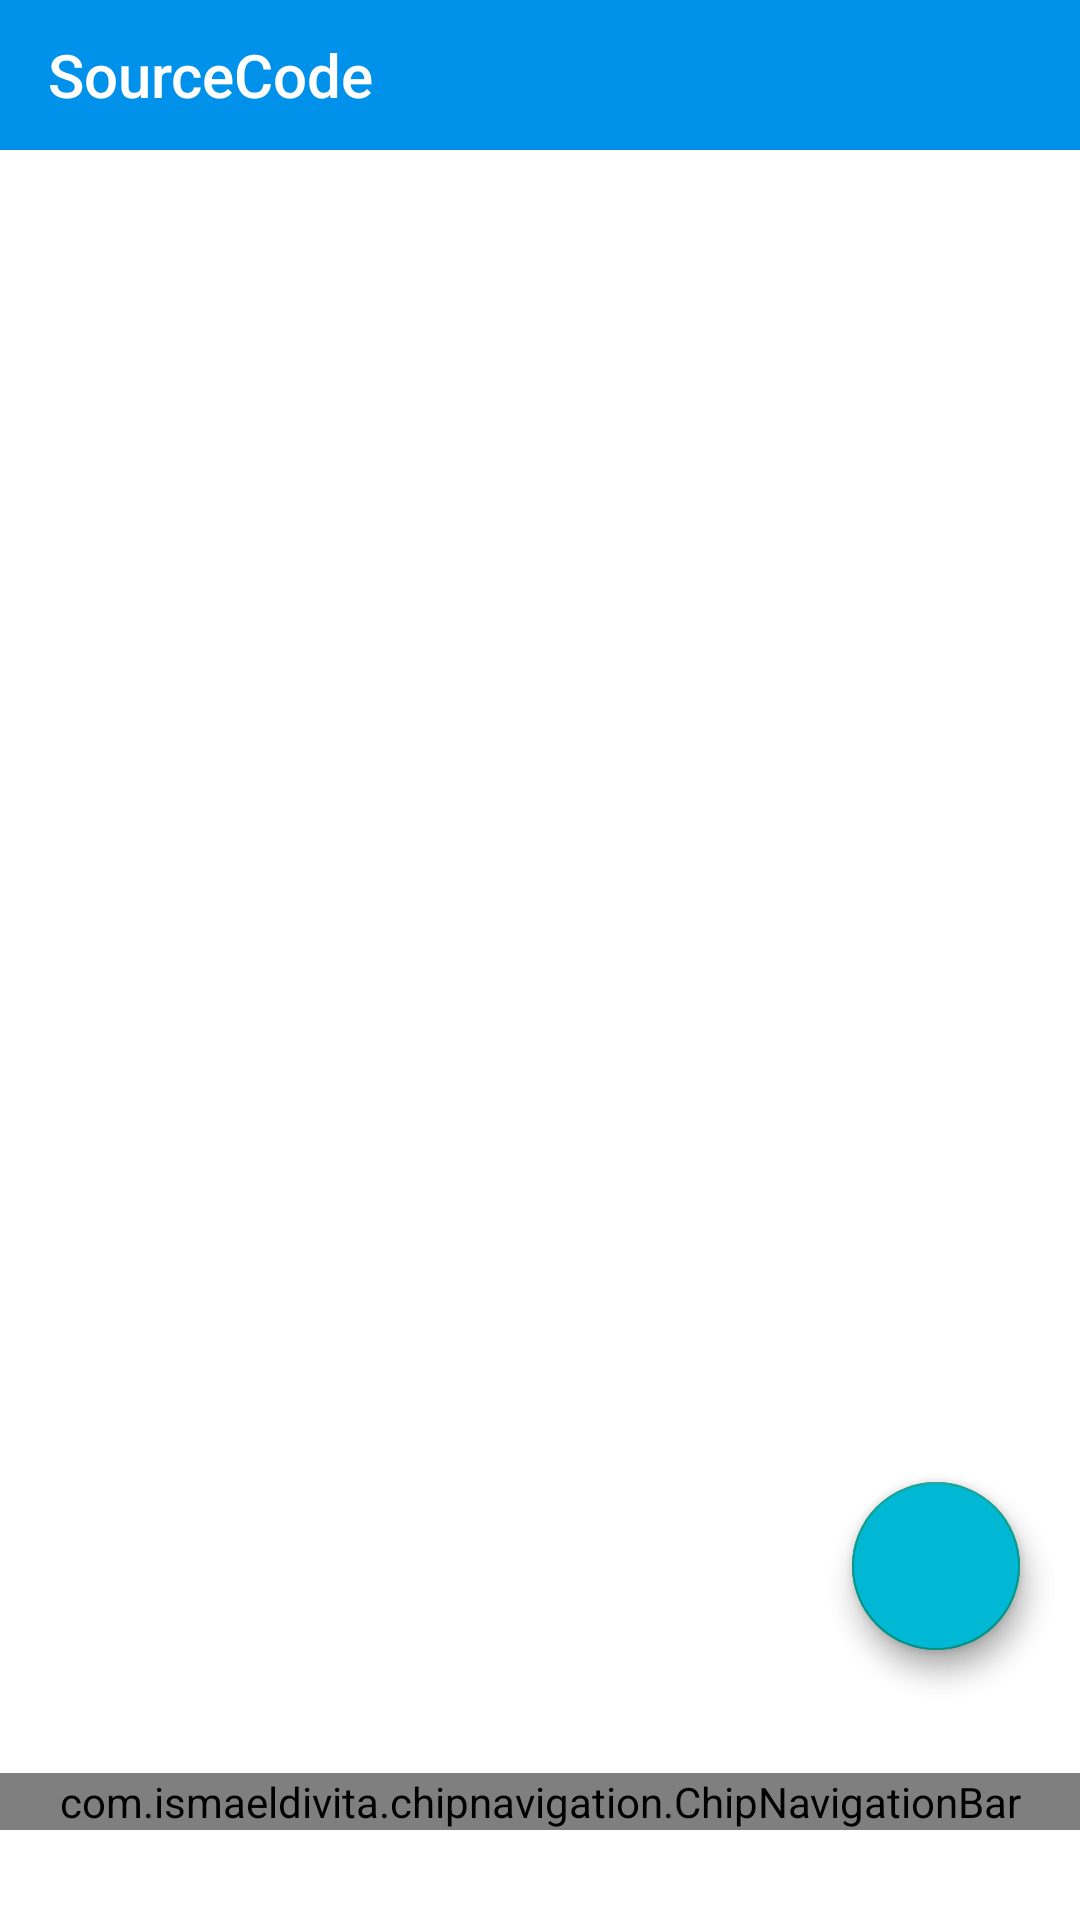

Android layout source for this screen:
<!-- AndroidManifest.xml: application theme AppTheme -->
<!-- res/layout/ui_main.xml -->
<layout>
<RelativeLayout android:layout_width="match_parent"
    android:layout_height="match_parent"
    xmlns:android="http://schemas.android.com/apk/res/android"
    xmlns:app="http://schemas.android.com/apk/res-auto"
    android:background="#ffffff"
    >


    <com.google.android.material.appbar.AppBarLayout
        android:id="@+id/app_bar"
        android:gravity="center_horizontal"
        android:layout_width="match_parent"
        android:layout_height="wrap_content"
        android:background="#0091EA"

        >

        <androidx.appcompat.widget.Toolbar
            android:id="@+id/toolbar"
            android:layout_width="match_parent"
            android:layout_height="50dp"
            app:title="SourceCode"
            app:titleTextColor="#ffffff"
            android:gravity="center_horizontal"
            android:layout_gravity="center_horizontal" />

    </com.google.android.material.appbar.AppBarLayout>

    <androidx.viewpager.widget.ViewPager
        android:layout_marginTop="50dp"

        android:id="@+id/viewpager"
        app:layout_behavior="@string/appbar_scrolling_view_behavior"
        android:layout_height="match_parent"
        android:layout_width="match_parent"

        android:layout_alignParentTop="true"
        android:layout_above="@id/navigation"
        />
    <com.google.android.material.floatingactionbutton.FloatingActionButton
        android:id="@+id/fab_action"
        android:src="@drawable/ic_baseline_group_add_24"
        android:tint="@android:color/white"
        android:layout_width="wrap_content"
        android:layout_height="wrap_content"
        android:layout_alignParentBottom="true"
        app:fabSize="normal"
        app:rippleColor="#ffffff"

        android:backgroundTint="#00B8D4"
        android:layout_alignParentEnd="true"
        android:layout_marginBottom="90dp"
        android:visibility="invisible"
        android:layout_marginRight="20dp"/>
    <com.google.android.material.floatingactionbutton.FloatingActionButton
        android:id="@+id/fab_add"
        android:src="@drawable/ic_baseline_group_add_24"
        android:tint="@android:color/white"
        android:layout_width="wrap_content"
        android:layout_height="wrap_content"
        android:layout_alignParentBottom="true"
        app:fabSize="normal"
        app:rippleColor="#ffffff"

        android:backgroundTint="#00B8D4"
        android:layout_alignParentEnd="true"
        android:layout_marginBottom="90dp"
        android:layout_marginRight="20dp"/>
    <com.google.android.material.floatingactionbutton.FloatingActionButton
        android:id="@+id/fab_search"
        android:src="@drawable/ic_baseline_group_add_24"
        android:tint="@android:color/white"
        android:layout_width="wrap_content"
        android:layout_height="wrap_content"
        android:layout_alignParentBottom="true"
        app:fabSize="normal"
        app:rippleColor="#ffffff"

        android:backgroundTint="#00B8D4"
        android:layout_alignParentEnd="true"
        android:layout_marginBottom="90dp"
        android:layout_marginRight="20dp"/>

    <com.ismaeldivita.chipnavigation.ChipNavigationBar

        android:id="@+id/navigation"
        android:layout_width="match_parent"
        android:layout_height="wrap_content"
        android:layout_alignParentBottom="true"
        android:layout_alignParentStart="true"
        android:background="@android:color/transparent"
        app:cnb_menuResource="@menu/bottom_navigation_menu"
        app:cnb_unselectedColor="#0091EA"
        app:cnb_radius="8dp"
        app:cnb_orientationMode="horizontal"
        android:layout_marginBottom="30dp"



        />
</RelativeLayout>
</layout>
<!-- resources referenced by this layout -->
<resources>
  <style name="AppTheme" parent="Theme.AppCompat.Light.NoActionBar">
          
          <item name="colorPrimary">@color/colorPrimary</item>
          <item name="colorPrimaryDark">@color/colorPrimaryDark</item>
          <item name="colorAccent">@color/colorAccent</item>
          <item name="android:textColorSecondary">@color/white</item>
      </style>
  <color name="colorPrimary">#0091EA</color>
  <color name="colorPrimaryDark">#155E18</color>
  <color name="colorAccent">#049A8B</color>
  <color name="white">#FFFFFF</color>
</resources>
